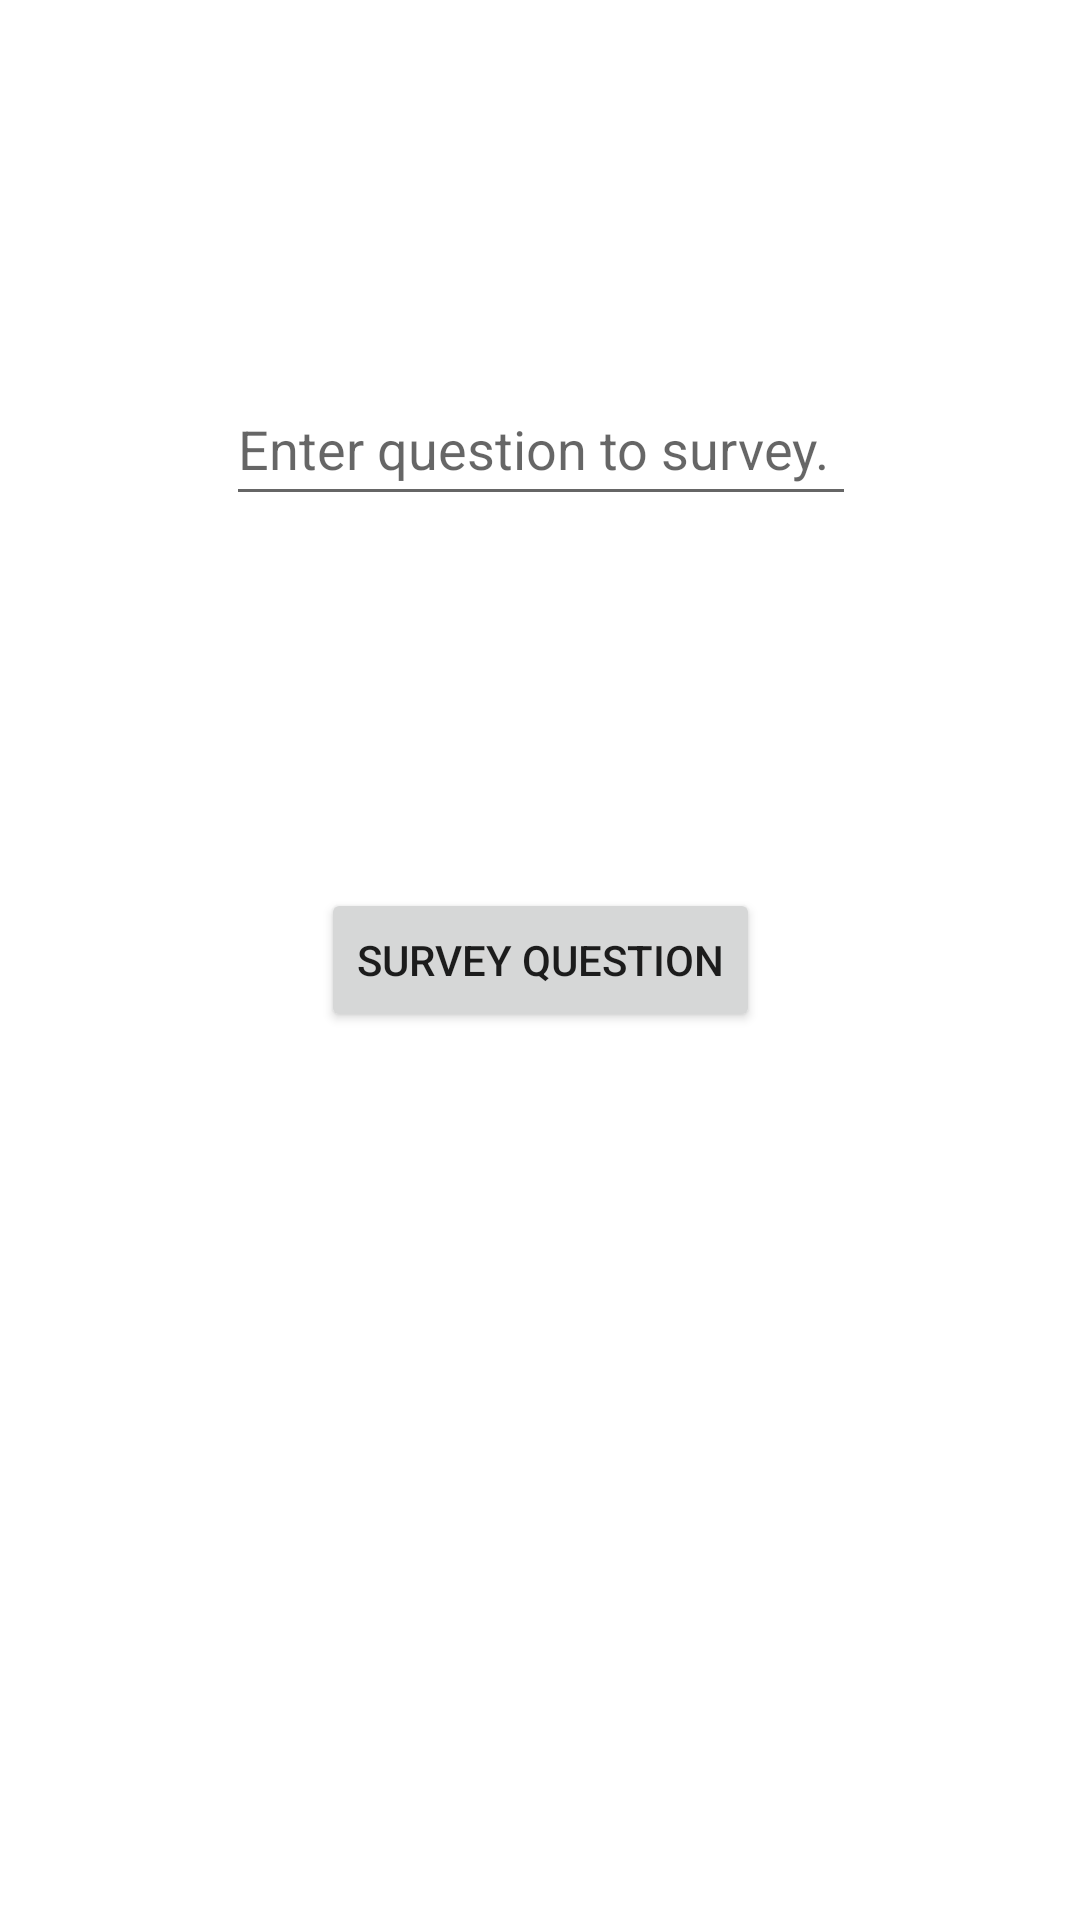

Android layout source for this screen:
<!-- AndroidManifest.xml: application theme Theme.SurveyApp_FragmentVer -->
<!-- res/layout/fragment_question_prompt.xml -->
<?xml version="1.0" encoding="utf-8"?>
<androidx.constraintlayout.widget.ConstraintLayout xmlns:android="http://schemas.android.com/apk/res/android"
    xmlns:app="http://schemas.android.com/apk/res-auto"
    android:layout_width="match_parent"
    android:layout_height="match_parent">

    <EditText
        android:id="@+id/survey_question"
        android:layout_width="wrap_content"
        android:layout_height="wrap_content"
        android:ems="10"
        android:hint="@string/question_hint"
        android:inputType="textPersonName"
        android:minHeight="48dp"
        app:layout_constraintBottom_toTopOf="@+id/start_survey_button"
        app:layout_constraintEnd_toEndOf="@+id/start_survey_button"
        app:layout_constraintStart_toStartOf="@+id/start_survey_button"
        app:layout_constraintTop_toTopOf="parent" />

    <Button
        android:id="@+id/start_survey_button"
        android:layout_width="wrap_content"
        android:layout_height="wrap_content"
        android:text="@string/start_survey"
        app:layout_constraintBottom_toBottomOf="parent"
        app:layout_constraintEnd_toEndOf="parent"
        app:layout_constraintHorizontal_bias="0.5"
        app:layout_constraintStart_toStartOf="parent"
        app:layout_constraintTop_toTopOf="parent" />

</androidx.constraintlayout.widget.ConstraintLayout>
<!-- resources referenced by this layout -->
<resources>
  <string name="question_hint">Enter question to survey.</string>
  <string name="start_survey">Survey Question</string>
  <style name="Theme.SurveyApp_FragmentVer" parent="Theme.MaterialComponents.DayNight.DarkActionBar">
          
          <item name="colorPrimary">@color/purple_500</item>
          <item name="colorPrimaryVariant">@color/purple_700</item>
          <item name="colorOnPrimary">@color/white</item>
          
          <item name="colorSecondary">@color/teal_200</item>
          <item name="colorSecondaryVariant">@color/teal_700</item>
          <item name="colorOnSecondary">@color/black</item>
          
          <item name="android:statusBarColor" tools:targetApi="l">?attr/colorPrimaryVariant</item>
          
      </style>
  <!-- not gathered from this repository: default colours our renderer supplied (Android Studio template values) -->
  <color name="purple_500">#FF6200EE</color>
  <color name="purple_700">#FF3700B3</color>
  <color name="teal_200">#FF03DAC5</color>
  <color name="teal_700">#FF018786</color>
  <color name="black">#FF000000</color>
  <color name="white">#FFFFFFFF</color>
</resources>
